Run: headless pygame with SDL's dummy video driver; simulated clock (each Clock.tick advances the game by its frame time, no real sleeping); random seed 0; keys injected as events and as key.get_pressed() state; no mouse input.
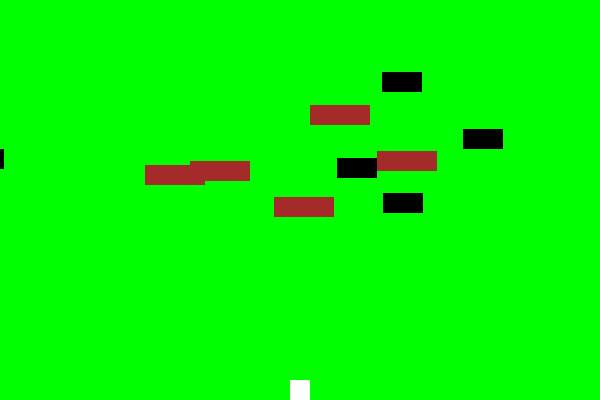
Frame 1 of 4 · flips 1–60 · no input
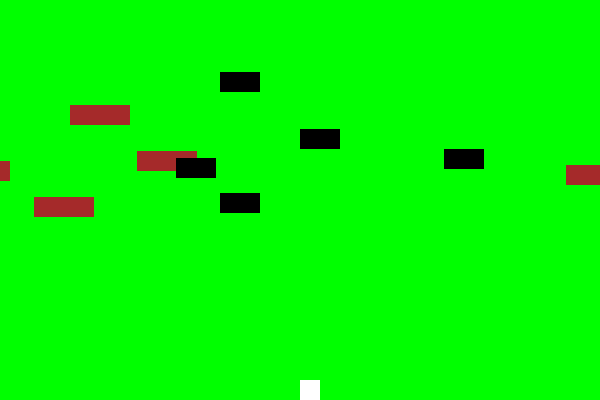
Frame 2 of 4 · flips 61–180 · tapped SPACE, RETURN · held RIGHT (→), D
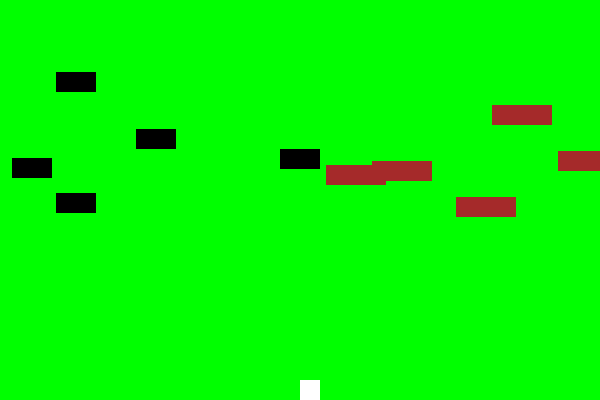
Frame 3 of 4 · flips 181–300 · held DOWN (↓), S
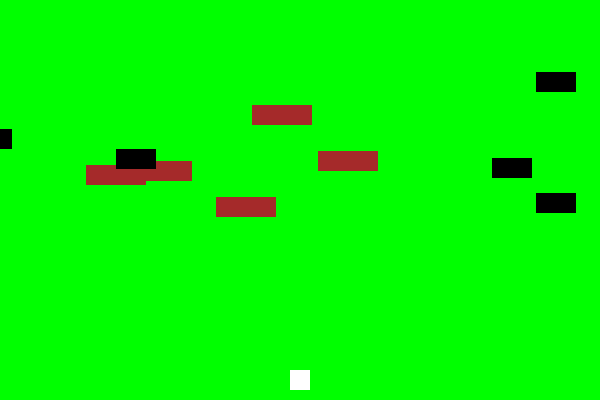
Frame 4 of 4 · flips 301–420 · held LEFT (←), A, UP (↑), W

The pygame program that drew these frames:

import pygame
import random

# Initialize Pygame
pygame.init()

# Set screen dimensions
screen_width = 600
screen_height = 400
screen = pygame.display.set_mode((screen_width, screen_height))
pygame.display.set_caption("Frogger")

# Colors
black = (0, 0, 0)
white = (255, 255, 255)
green = (0, 255, 0)
brown = (165, 42, 42)

# Frog properties
frog_size = 20
frog_x = screen_width // 2 - frog_size // 2
frog_y = screen_height - frog_size
frog_speed = 10

# Log properties
log_width = 60
log_height = 20
log_speed = 2
logs = []
num_logs = 5

# Car properties
car_width = 40
car_height = 20
car_speed = 4
cars = []
num_cars = 5

# Create logs
for i in range(num_logs):
    log_x = random.randint(0, screen_width - log_width)
    log_y = random.randint(screen_height // 2 - 100, screen_height // 2)
    logs.append([log_x, log_y])

# Create cars
for i in range(num_cars):
    car_x = random.randint(0, screen_width - car_width)
    car_y = random.randint(0, screen_height // 2)
    cars.append([car_x, car_y])

# Game loop
running = True
while running:
    for event in pygame.event.get():
        if event.type == pygame.QUIT:
            running = False
        if event.type == pygame.KEYDOWN:
            if event.key == pygame.K_LEFT:
                frog_x -= frog_speed
            elif event.key == pygame.K_RIGHT:
                frog_x += frog_speed
            elif event.key == pygame.K_UP:
                frog_y -= frog_speed
            elif event.key == pygame.K_DOWN:
                frog_y += frog_speed

    # Keep frog within screen bounds
    if frog_x < 0:
        frog_x = 0
    elif frog_x > screen_width - frog_size:
        frog_x = screen_width - frog_size
    if frog_y < 0:
        frog_y = 0
    elif frog_y > screen_height - frog_size:
        frog_y = screen_height - frog_size

    # Move logs
    for log in logs:
        log[0] -= log_speed
        if log[0] < -log_width:
            log[0] = screen_width
    # Move cars
    for car in cars:
        car[0] += car_speed
        if car[0] > screen_width:
            car[0] = -car_width

    # Check for collisions with cars
    for car in cars:
        if frog_x < car[0] + car_width and frog_x + frog_size > car[0] and \
           frog_y < car[1] + car_height and frog_y + frog_size > car[1]:
            print("Game Over!")
            running = False

    # Check for collisions with logs
    for log in logs:
        if frog_x < log[0] + log_width and frog_x + frog_size > log[0] and \
           frog_y < log[1] + log_height and frog_y + frog_size > log[1]:
            frog_x -= log_speed
            if frog_x < 0:
                frog_x = 0
            elif frog_x > screen_width - frog_size:
                frog_x = screen_width - frog_size

    # Draw everything
    screen.fill(green)  # Draw grass
    for log in logs:
        pygame.draw.rect(screen, brown, (log[0], log[1], log_width, log_height))
    for car in cars:
        pygame.draw.rect(screen, black, (car[0], car[1], car_width, car_height))
    pygame.draw.rect(screen, white, (frog_x, frog_y, frog_size, frog_size))  # Draw frog

    pygame.display.flip()
    pygame.time.Clock().tick(30)  # Limit to 30 frames per second

pygame.quit()
